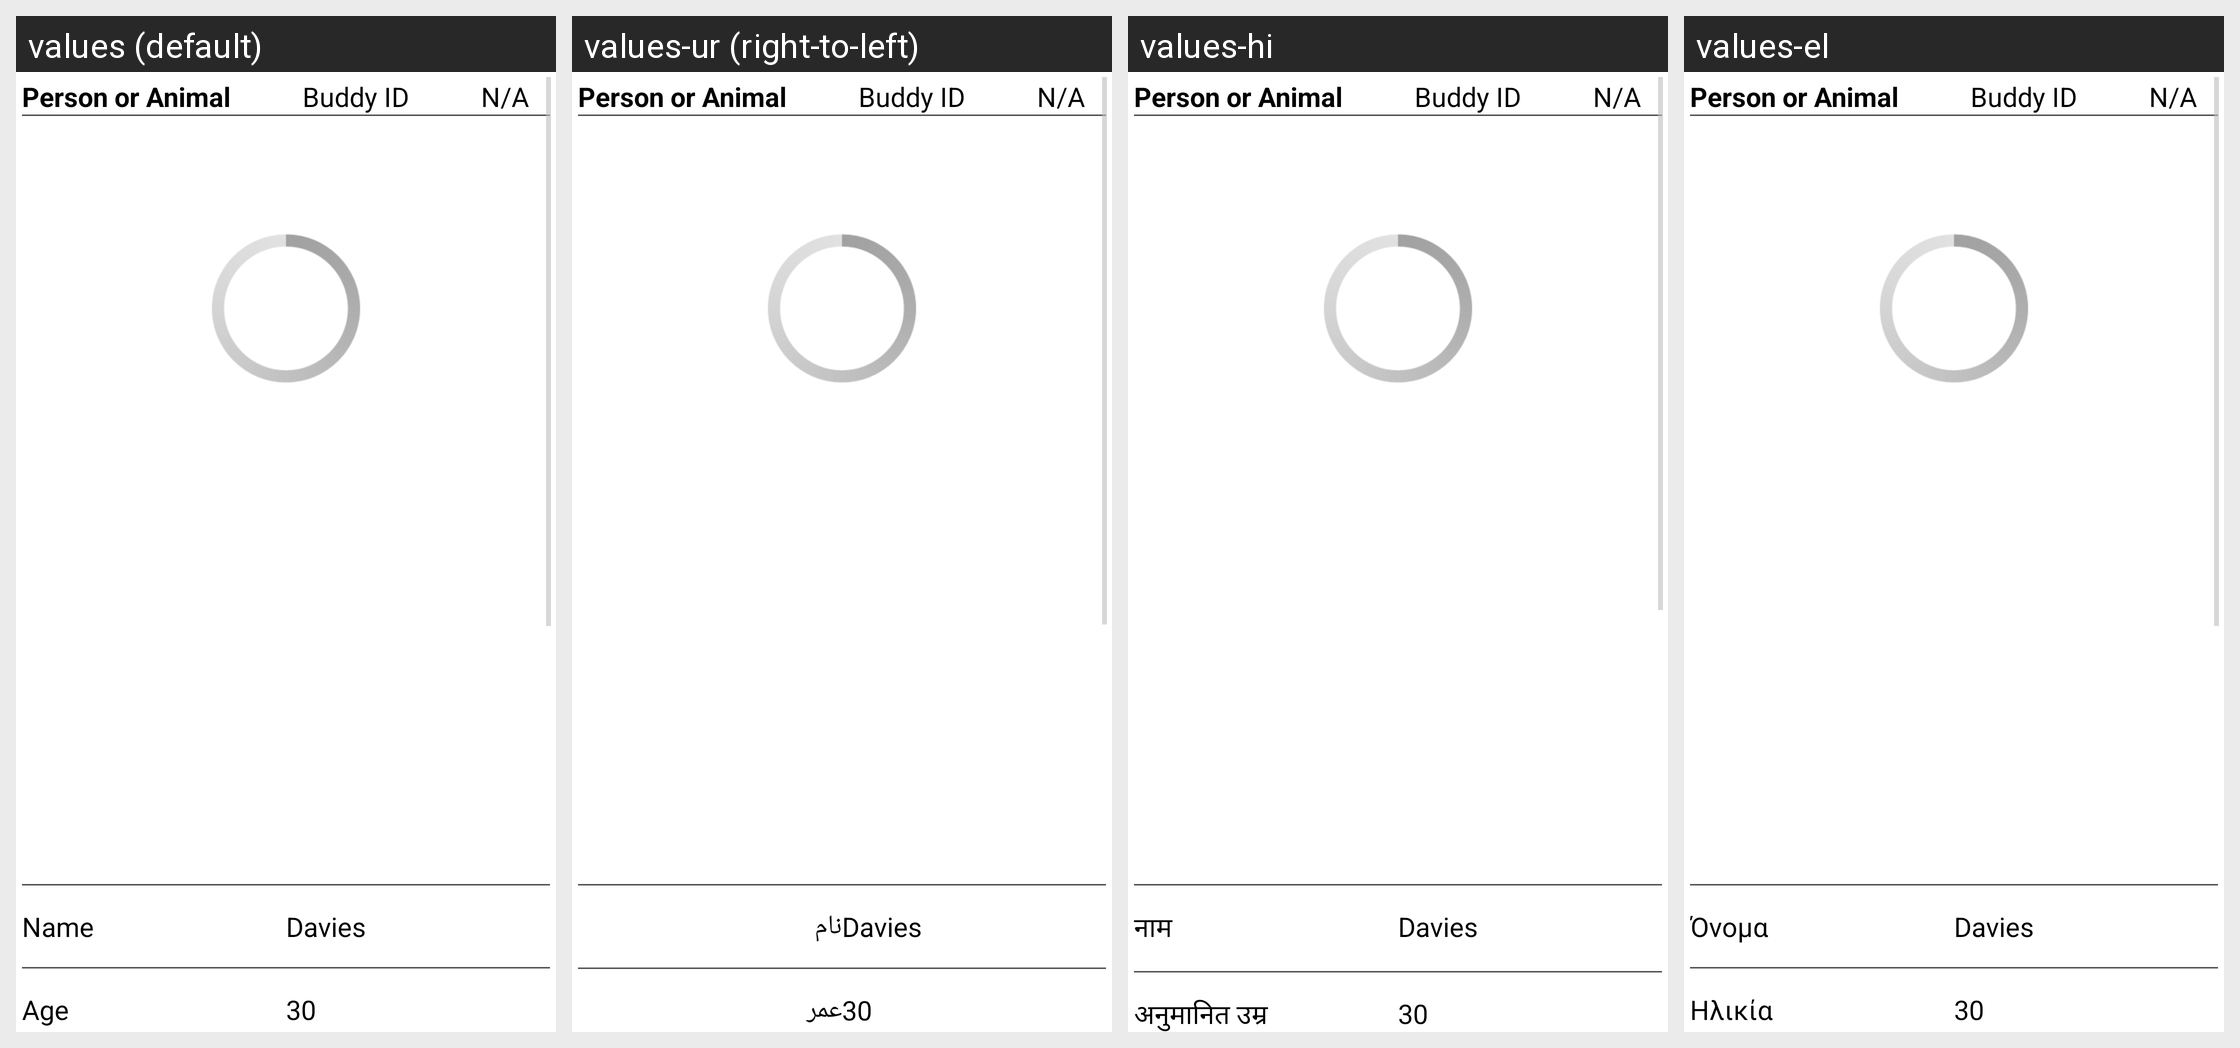

The Android screen above is rendered under several locales of the same app. Produce the string resources it draws, with the default and per-locale values.
Android screen res/layout/patient_info_display_only.xml rendered under 4 locales, left to right: values (default), values-ur (right-to-left), values-hi, values-el. Device: Nexus 5 (rendered at 1080×1920; each locale shown at half size, 540×960, under a caption strip naming it); theme AppTheme.
Other locales in the repository, not shown: values-es, values-es-rUS, values-ja, values-vi, values-zh-rCN, values-zh-rTW.
Strings drawn on this screen, with the default value and each locale's value (text and hints the layout hard-codes, and strings that could not be matched under every locale, appear in the picture but are not listed):

name
  values: Name
  values-ur: نام
  values-hi: नाम
  values-el: Όνομα

approximate_age
  values: Age
  values-ur: عمر
  values-hi: अनुमानित उम्र
  values-el: Ηλικία
